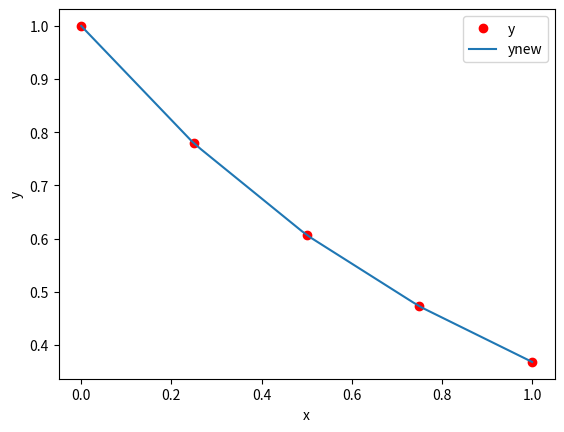

Generate this figure with matplotlib: (Note: this script raises an exception after producing the figure.)
# -*- coding: utf-8 -*-
"""
Created on Thu Oct  6 20:43:28 2011

[redacted]
[redacted]
[redacted]
"""

# import required modules
import matplotlib.pyplot as plt
import scipy as sp
import numpy as np
import scipy.interpolate

# generate data
x = np.linspace(0,1,5)
y = np.exp(-x)
f = sp.interpolate.interp1d(x, y)

xnew = np.linspace(x.min(), x.max())
ynew = f(xnew)   # use interpolation function returned by `interp1d`

plt.clf()
plt.plot(x, y, 'ro', label='y')
plt.plot(xnew, ynew, '-', label='ynew')
plt.xlabel('x')
plt.ylabel('y')
plt.legend()
plt.savefig('/home/<user>/my_books/python_in_hydrology/images/inter.png')

x = np.random.rand(5)
y = np.random.rand(5)
pet = 2+2*np.random.rand(5)

rbfi = sp.interpolate.Rbf(x, y, pet)  # radial basis function interpolator instance

xi = np.linspace(0,1)
yi = np.linspace(0,1)
XI, YI = np.meshgrid(xi,yi)

di = rbfi(XI, YI)   # interpolated values

plt.clf()
plt.imshow(di, extent=(0,1,0,1), origin='lower')
plt.scatter(x,y, color='k')
plt.xlabel('X')
plt.ylabel('Y')
plt.axis((0,1,0,1))
plt.savefig('/home/<user>/my_books/python_in_hydrology/images/rbf.png')